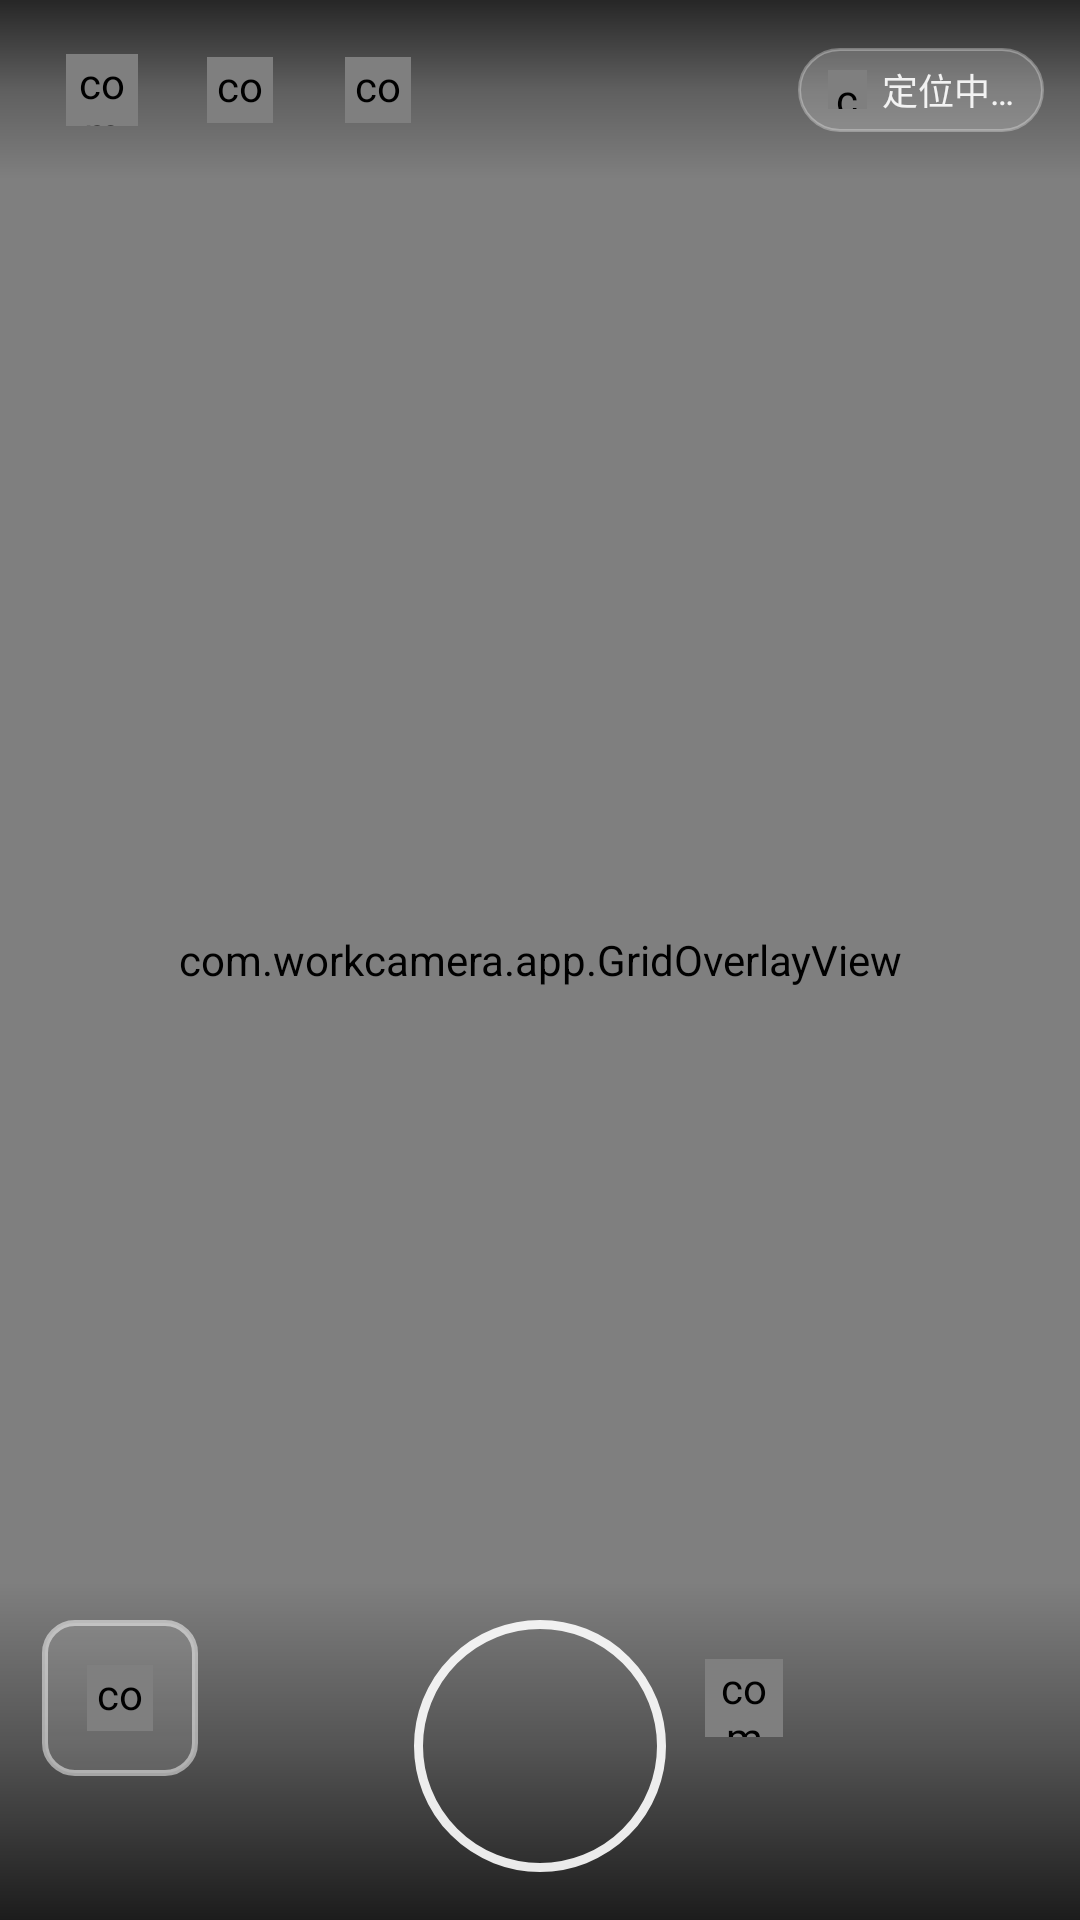

Produce the Android XML layout that renders to this screen, including the resource entries it uses.
<!-- AndroidManifest.xml: application theme Theme.WorkCamera -->
<!-- res/layout/activity_camera.xml -->
<?xml version="1.0" encoding="utf-8"?>
<FrameLayout xmlns:android="http://schemas.android.com/apk/res/android"
    xmlns:app="http://schemas.android.com/apk/res-auto"
    android:id="@+id/rootCamera"
    android:layout_width="match_parent"
    android:layout_height="match_parent"
    android:background="@color/black">

    <androidx.camera.view.PreviewView
        android:id="@+id/previewView"
        android:layout_width="match_parent"
        android:layout_height="match_parent" />

    <com.workcamera.app.GridOverlayView
        android:id="@+id/gridOverlay"
        android:layout_width="match_parent"
        android:layout_height="match_parent" />

    <View
        android:id="@+id/focusRing"
        android:layout_width="56dp"
        android:layout_height="56dp"
        android:background="@drawable/bg_focus_ring"
        android:visibility="gone" />

    <View
        android:id="@+id/flashOverlay"
        android:layout_width="match_parent"
        android:layout_height="match_parent"
        android:alpha="0"
        android:background="@color/white" />

    <LinearLayout
        android:id="@+id/topBar"
        android:layout_width="match_parent"
        android:layout_height="wrap_content"
        android:layout_gravity="top"
        android:background="@drawable/bg_scrim_top"
        android:gravity="center_vertical"
        android:orientation="horizontal"
        android:paddingStart="12dp"
        android:paddingTop="8dp"
        android:paddingEnd="12dp"
        android:paddingBottom="8dp">

        <FrameLayout
            android:id="@+id/flashBtn"
            android:layout_width="44dp"
            android:layout_height="44dp"
            android:background="?attr/selectableItemBackgroundBorderless"
            android:clickable="true"
            android:focusable="true">

            <com.workcamera.app.GlyphView
                android:id="@+id/flashGlyph"
                android:layout_width="24dp"
                android:layout_height="24dp"
                android:layout_gravity="center" />
        </FrameLayout>

        <FrameLayout
            android:id="@+id/gridBtn"
            android:layout_width="44dp"
            android:layout_height="44dp"
            android:layout_marginStart="2dp"
            android:background="?attr/selectableItemBackgroundBorderless"
            android:clickable="true"
            android:focusable="true">

            <com.workcamera.app.GlyphView
                android:id="@+id/gridGlyph"
                android:layout_width="22dp"
                android:layout_height="22dp"
                android:layout_gravity="center" />
        </FrameLayout>

        <FrameLayout
            android:id="@+id/settingsBtn"
            android:layout_width="44dp"
            android:layout_height="44dp"
            android:layout_marginStart="2dp"
            android:background="?attr/selectableItemBackgroundBorderless"
            android:clickable="true"
            android:focusable="true">

            <com.workcamera.app.GlyphView
                android:id="@+id/settingsGlyph"
                android:layout_width="22dp"
                android:layout_height="22dp"
                android:layout_gravity="center" />
        </FrameLayout>

        <Space
            android:layout_width="0dp"
            android:layout_height="1dp"
            android:layout_weight="1" />

        <LinearLayout
            android:id="@+id/locationChip"
            android:layout_width="wrap_content"
            android:layout_height="28dp"
            android:background="@drawable/bg_pill_glass"
            android:gravity="center_vertical"
            android:orientation="horizontal"
            android:paddingStart="10dp"
            android:paddingEnd="10dp">

            <com.workcamera.app.GlyphView
                android:id="@+id/locationGlyph"
                android:layout_width="13dp"
                android:layout_height="13dp" />

            <TextView
                android:id="@+id/locationText"
                android:layout_width="wrap_content"
                android:layout_height="wrap_content"
                android:layout_marginStart="5dp"
                android:ellipsize="end"
                android:maxLines="1"
                android:maxWidth="180dp"
                android:text="@string/locating"
                android:textColor="#E6FFFFFF"
                android:textSize="12sp" />
        </LinearLayout>
    </LinearLayout>

    <TextView
        android:id="@+id/hintLabel"
        android:layout_width="wrap_content"
        android:layout_height="wrap_content"
        android:layout_gravity="bottom|center_horizontal"
        android:layout_marginBottom="168dp"
        android:alpha="0"
        android:background="@drawable/bg_pill_glass"
        android:paddingStart="16dp"
        android:paddingTop="8dp"
        android:paddingEnd="16dp"
        android:paddingBottom="8dp"
        android:textColor="@color/white"
        android:textSize="12sp" />

    <LinearLayout
        android:id="@+id/bottomBar"
        android:layout_width="match_parent"
        android:layout_height="wrap_content"
        android:layout_gravity="bottom"
        android:background="@drawable/bg_scrim_bottom"
        android:orientation="vertical"
        android:paddingStart="14dp"
        android:paddingTop="13dp"
        android:paddingEnd="14dp"
        android:paddingBottom="16dp">

        <TextView
            android:id="@+id/zoomLabel"
            android:layout_width="wrap_content"
            android:layout_height="wrap_content"
            android:layout_gravity="center_horizontal"
            android:layout_marginBottom="10dp"
            android:background="@drawable/bg_zoom_pill"
            android:paddingStart="9dp"
            android:paddingTop="3dp"
            android:paddingEnd="9dp"
            android:paddingBottom="3dp"
            android:textColor="@color/white"
            android:textSize="12sp"
            android:visibility="gone" />

        <LinearLayout
            android:layout_width="match_parent"
            android:layout_height="84dp"
            android:gravity="center_vertical"
            android:orientation="horizontal">

            <FrameLayout
                android:layout_width="0dp"
                android:layout_height="84dp"
                android:layout_weight="1"
                android:gravity="center">

                <FrameLayout
                    android:id="@+id/galleryBtn"
                    android:layout_width="52dp"
                    android:layout_height="52dp"
                    android:background="@drawable/bg_thumb_frame"
                    android:clickable="true"
                    android:focusable="true">

                    <com.workcamera.app.GlyphView
                        android:id="@+id/galleryGlyph"
                        android:layout_width="22dp"
                        android:layout_height="22dp"
                        android:layout_gravity="center" />

                    <com.google.android.material.imageview.ShapeableImageView
                        android:id="@+id/galleryThumb"
                        android:layout_width="match_parent"
                        android:layout_height="match_parent"
                        android:scaleType="centerCrop"
                        android:visibility="gone"
                        app:shapeAppearanceOverlay="@style/ShapeAppearance.App.RoundedThumb" />
                </FrameLayout>
            </FrameLayout>

            <FrameLayout
                android:id="@+id/shutterBtn"
                android:layout_width="84dp"
                android:layout_height="84dp"
                android:clickable="true"
                android:focusable="true">

                <View
                    android:id="@+id/shutterOuter"
                    android:layout_width="match_parent"
                    android:layout_height="match_parent"
                    android:background="@drawable/bg_shutter_outer" />

                <View
                    android:id="@+id/shutterInner"
                    android:layout_width="62dp"
                    android:layout_height="62dp"
                    android:layout_gravity="center"
                    android:background="@drawable/bg_shutter_inner" />
            </FrameLayout>

            <FrameLayout
                android:layout_width="0dp"
                android:layout_height="84dp"
                android:layout_weight="1"
                android:gravity="center">

                <FrameLayout
                    android:id="@+id/switchBtn"
                    android:layout_width="52dp"
                    android:layout_height="52dp"
                    android:background="?attr/selectableItemBackgroundBorderless"
                    android:clickable="true"
                    android:focusable="true">

                    <com.workcamera.app.GlyphView
                        android:id="@+id/switchGlyph"
                        android:layout_width="26dp"
                        android:layout_height="26dp"
                        android:layout_gravity="center" />
                </FrameLayout>
            </FrameLayout>
        </LinearLayout>
    </LinearLayout>
</FrameLayout>
<!-- resources referenced by this layout -->
<resources>
  <color name="black">#FF000000</color>
  <color name="white">#FFFFFFFF</color>
  <!-- drawable bg_focus_ring (drawable) -->
  <?xml version="1.0" encoding="utf-8"?>
  <shape xmlns:android="http://schemas.android.com/apk/res/android" android:shape="oval">
      <stroke android:width="2dp" android:color="#CCFFFFFF" />
      <solid android:color="@android:color/transparent" />
  </shape>
  <!-- drawable bg_pill_glass (drawable) -->
  <?xml version="1.0" encoding="utf-8"?>
  <shape xmlns:android="http://schemas.android.com/apk/res/android" android:shape="rectangle">
      <corners android:radius="20dp" />
      <solid android:color="#33FFFFFF" />
      <stroke android:width="1dp" android:color="#4DFFFFFF" />
  </shape>
  <!-- drawable bg_scrim_bottom (drawable) -->
  <?xml version="1.0" encoding="utf-8"?>
  <shape xmlns:android="http://schemas.android.com/apk/res/android" android:shape="rectangle">
      <gradient
          android:angle="90"
          android:startColor="#C7000000"
          android:centerColor="#59000000"
          android:endColor="#00000000"
          android:type="linear" />
  </shape>
  <!-- drawable bg_scrim_top (drawable) -->
  <?xml version="1.0" encoding="utf-8"?>
  <shape xmlns:android="http://schemas.android.com/apk/res/android" android:shape="rectangle">
      <gradient
          android:angle="270"
          android:startColor="#B3000000"
          android:centerColor="#40000000"
          android:endColor="#00000000"
          android:type="linear" />
  </shape>
  <!-- drawable bg_shutter_outer (drawable) -->
  <?xml version="1.0" encoding="utf-8"?>
  <shape xmlns:android="http://schemas.android.com/apk/res/android" android:shape="oval">
      <stroke android:width="3dp" android:color="#E6FFFFFF" />
      <solid android:color="@android:color/transparent" />
  </shape>
  <!-- drawable bg_thumb_frame (drawable) -->
  <?xml version="1.0" encoding="utf-8"?>
  <shape xmlns:android="http://schemas.android.com/apk/res/android" android:shape="rectangle">
      <corners android:radius="10dp" />
      <stroke android:width="2dp" android:color="#80FFFFFF" />
      <solid android:color="#1FFFFFFF" />
  </shape>
  <!-- drawable bg_zoom_pill (drawable) -->
  <?xml version="1.0" encoding="utf-8"?>
  <shape xmlns:android="http://schemas.android.com/apk/res/android" android:shape="rectangle">
      <corners android:radius="12dp" />
      <solid android:color="#59000000" />
  </shape>
  <string name="locating">定位中…</string>
  <style name="ShapeAppearance.App.RoundedThumb" parent="">
          <item name="cornerFamily">rounded</item>
          <item name="cornerSize">10dp</item>
      </style>
  <style name="Theme.WorkCamera" parent="Theme.Material3.Light.NoActionBar">
          <item name="colorPrimary">@color/accent</item>
          <item name="colorPrimaryDark">@color/accent_dark</item>
          <item name="colorSecondary">@color/accent</item>
          <item name="android:statusBarColor">@color/white</item>
          <item name="android:windowLightStatusBar">true</item>
          <item name="android:navigationBarColor">@color/white</item>
          <item name="android:windowLightNavigationBar">true</item>
          <item name="android:windowBackground">@color/page_bg</item>
      </style>
  <color name="accent">#2F7CF6</color>
  <color name="accent_dark">#1F63D2</color>
  <color name="page_bg">#F5F6F8</color>
</resources>
